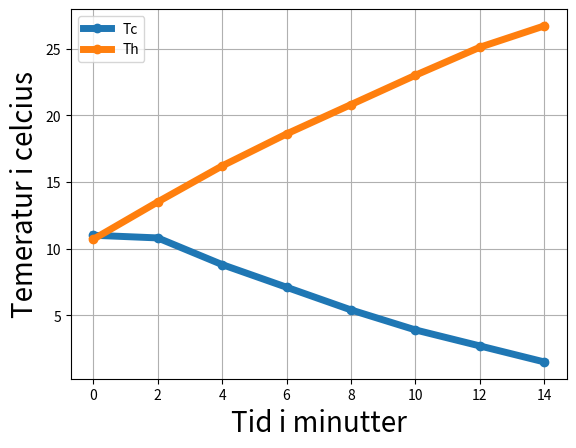

Write the Python code that produced this figure.
from matplotlib import pyplot as plt

Tc = [11.0, 10.8, 8.8, 7.1, 5.4, 3.9, 2.7, 1.5]
Th = [10.7, 13.5, 16.2, 18.6, 20.8, 23.0, 25.1, 26.7]
t = [0, 2, 4, 6, 8, 10, 12, 14]

plt.plot(t, Tc, label='Tc', lw=5, marker='o')
plt.plot(t, Th, label='Th', lw=5, marker='o')
plt.legend()
plt.xlabel('Tid i minutter', size=20)
plt.ylabel('Temeratur i celcius', size=20)
plt.grid()
plt.show()





